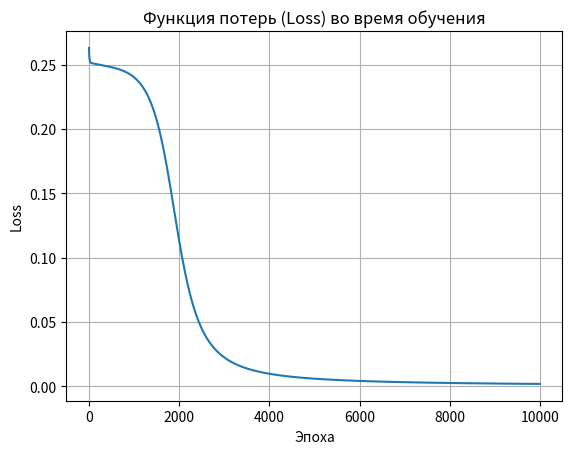

Generate this figure with matplotlib:
import numpy as np
import matplotlib.pyplot as plt

# --- 1. Вспомогательные функции активации ---
def sigmoid(x):
    return 1 / (1 + np.exp(-x))

def sigmoid_derivative(x):
    return x * (1 - x)  # Предполагается, что x = sigmoid(x)

# --- 2. Подготовка обучающих данных (XOR) ---
X = np.array([
    [0, 0],
    [0, 1],
    [1, 0],
    [1, 1]
])

y = np.array([
    [0],
    [1],
    [1],
    [0]
])

# --- 3. Инициализация гиперпараметров ---
np.random.seed(42)
input_size = 2
hidden_size = 4
output_size = 1
lr = 0.1
epochs = 10000

# --- 4. Инициализация весов ---
weights_input_hidden = np.random.uniform(-1, 1, (input_size, hidden_size))
bias_hidden = np.zeros((1, hidden_size))

weights_hidden_output = np.random.uniform(-1, 1, (hidden_size, output_size))
bias_output = np.zeros((1, output_size))

loss_history = []

# --- 5. Обучение ---
for epoch in range(epochs):
    # FORWARD
    hidden_input = np.dot(X, weights_input_hidden) + bias_hidden
    hidden_output = sigmoid(hidden_input)

    final_input = np.dot(hidden_output, weights_hidden_output) + bias_output
    output = sigmoid(final_input)

    # LOSS (Binary Cross Entropy)
    loss = np.mean((y - output) ** 2)
    loss_history.append(loss)

    # BACKPROPAGATION
    output_error = y - output
    output_delta = output_error * sigmoid_derivative(output)

    hidden_error = output_delta.dot(weights_hidden_output.T)
    hidden_delta = hidden_error * sigmoid_derivative(hidden_output)

    # Обновление весов и смещений
    weights_hidden_output += hidden_output.T.dot(output_delta) * lr
    bias_output += np.sum(output_delta, axis=0, keepdims=True) * lr

    weights_input_hidden += X.T.dot(hidden_delta) * lr
    bias_hidden += np.sum(hidden_delta, axis=0, keepdims=True) * lr

    # Печатаем каждые 1000 эпох
    if epoch % 1000 == 0:
        print(f"Epoch {epoch}, Loss: {loss:.4f}")

# --- 6. Визуализация потерь ---
plt.plot(loss_history)
plt.title("Функция потерь (Loss) во время обучения")
plt.xlabel("Эпоха")
plt.ylabel("Loss")
plt.grid(True)
plt.show()

# --- 7. Проверка предсказаний ---
print("\nПроверка предсказаний:")
for i in range(len(X)):
    pred = sigmoid(np.dot(sigmoid(np.dot(X[i], weights_input_hidden) + bias_hidden), weights_hidden_output) + bias_output)
    print(f"{X[i]} => {pred.round(3)}")
